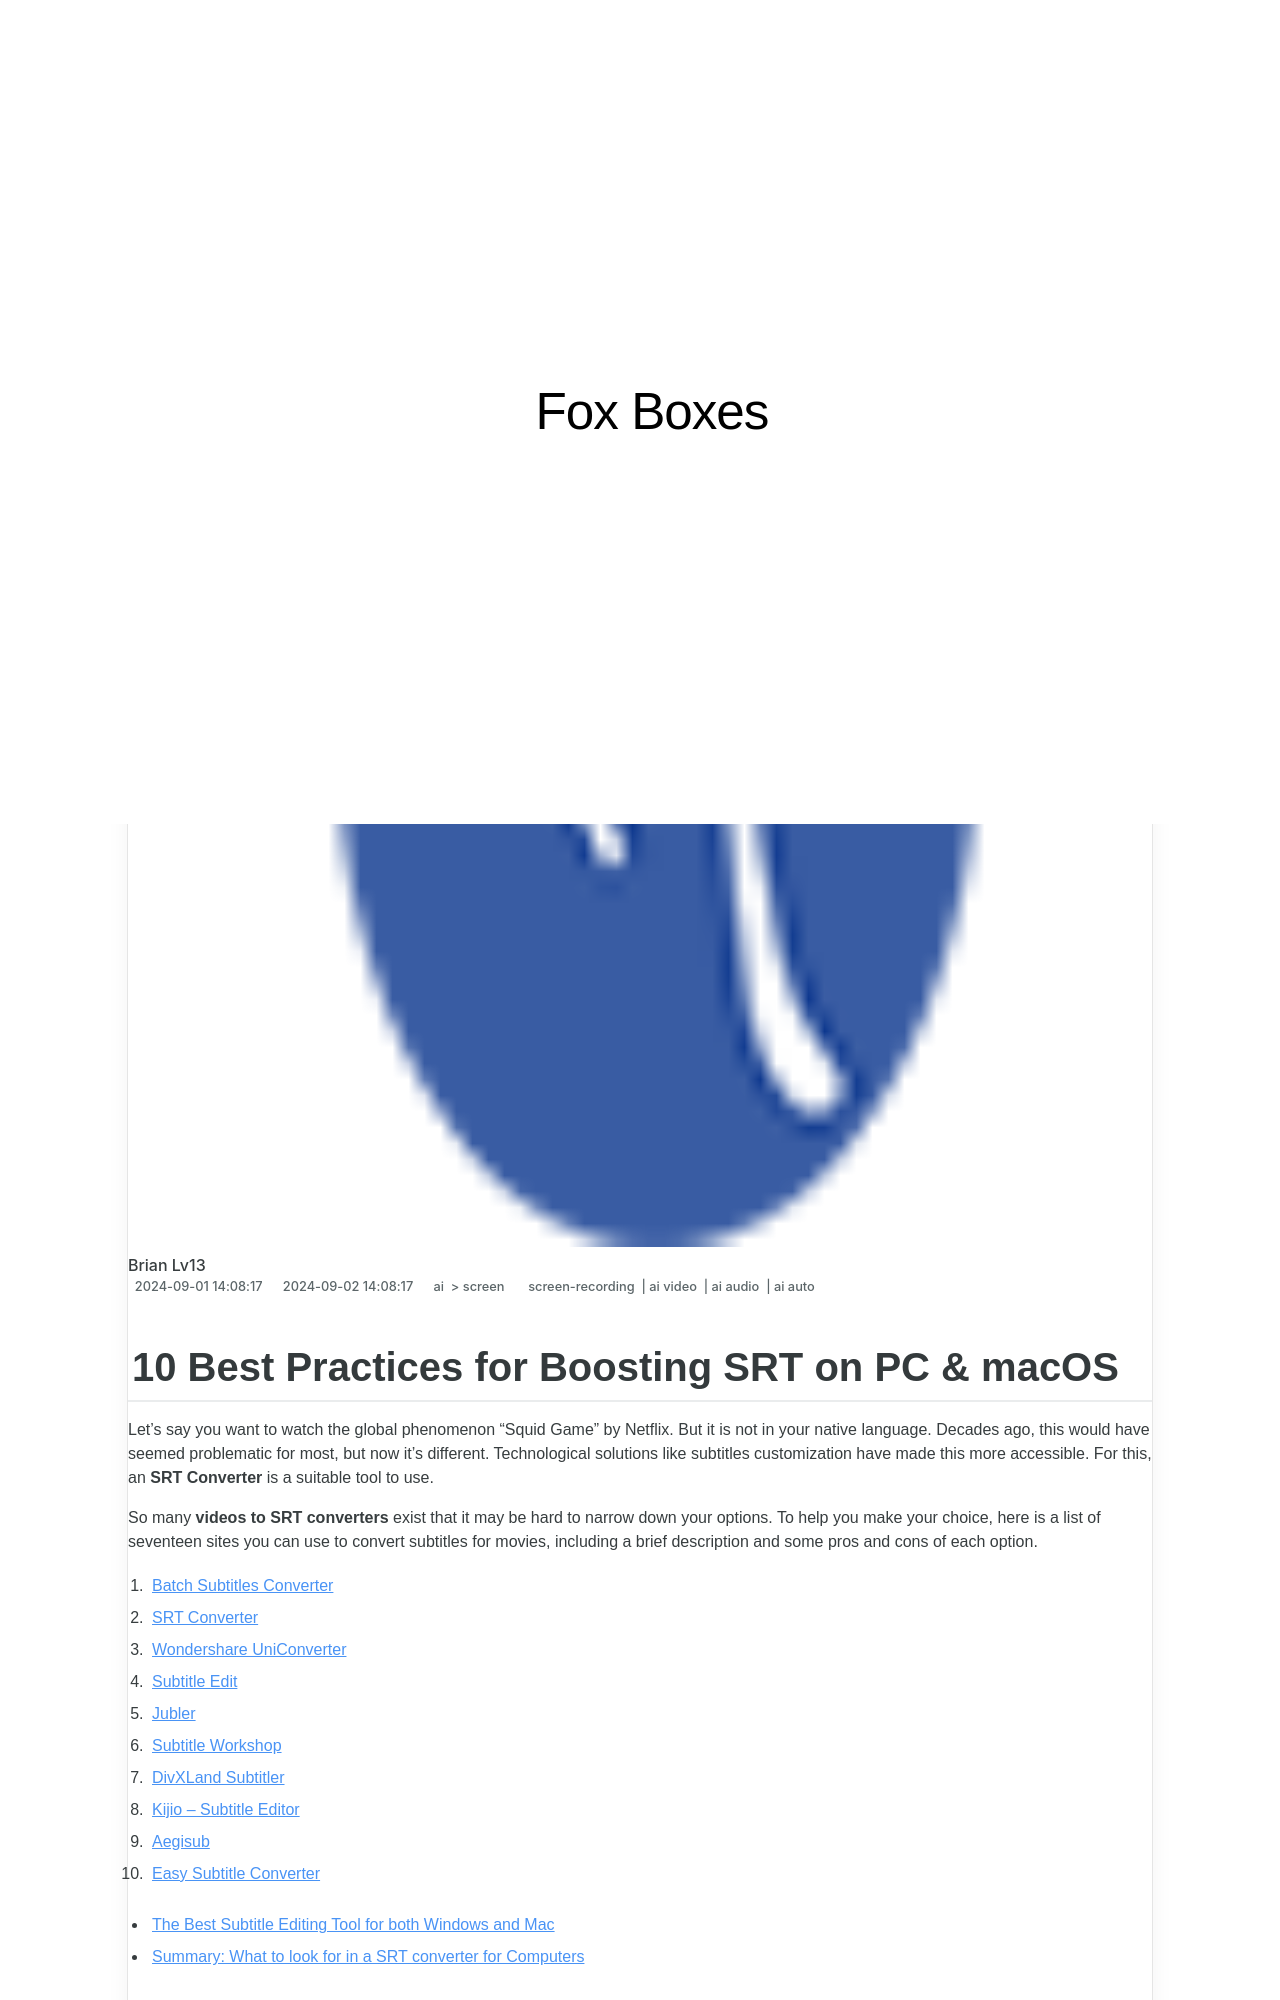

repository: techidaily/site-fox-boxes · page: 10-best-practices-for-boosting-srt-on-pc-and-macos-for-2024/index.html · generator: jekyll

---
title: "10 Best Practices for Boosting SRT on PC & macOS for 2024"
date: 2024-09-01T14:08:17.890Z
updated: 2024-09-02T14:08:17.890Z
tags: 
  - screen-recording
  - ai video
  - ai audio
  - ai auto
categories: 
  - ai
  - screen
description: "This Article Describes 10 Best Practices for Boosting SRT on PC & macOS for 2024"
excerpt: "This Article Describes 10 Best Practices for Boosting SRT on PC & macOS for 2024"
keywords: "SRT Optimization Tips,Enhance SRT Performance,SRT Improvement Techniques,Maximize Video Quality SRT,PC Mac SRT Boosting Guide,Advanced SRT Settings for PC/macOS,Increase Streaming Reliability SRT"
thumbnail: https://thmb.techidaily.com/cd3d45b359655445d3a3fddc84f4f42edd47a1ec876e69fbcc20cbbbf17a86ba.png
---
